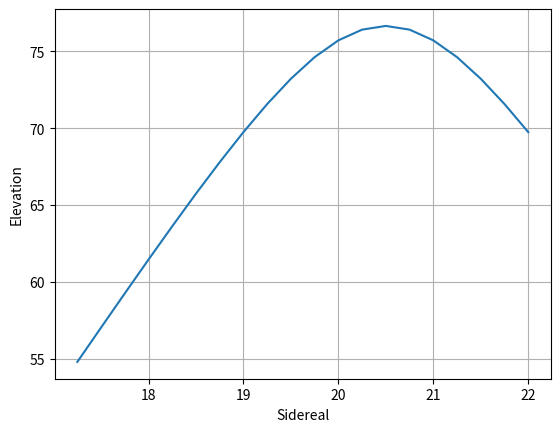
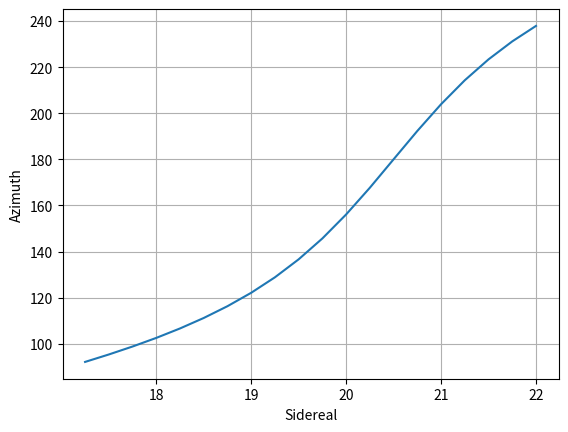

Reproduce these figures in Python, in order.
# -*- coding: utf-8 -*-
"""
Created on Wed Mar  6 15:16:06 2019

[redacted]

Overview:
"""
import matplotlib.pyplot as plt
    
def plotGraph(xAxis,yAxis,n1,n2):
    #Graphing and plotting, see matplot.lib library for more info (https://matplotlib.org/tutorials/introductory/sample_plots.html)
    fig = plt.figure()
    ax1 = fig.add_subplot(111)
    ax1.set_xlabel(n1)
    ax1.set_ylabel(n2)
    ax1.grid()
    ax1.plot(xAxis,yAxis)

sidHour = [17.25,17.5,17.75,18,18.25,18.5,18.75,19,19.25,19.5,19.75,20,20.25,20.5,20.75,21,21.25,21.5,21.75,22]  
elevation = [54.8061,57.03975,59.2607,61.4601,63.6261,65.7455,67.7925,69.7466,71.5700,73.2154,74.6208,75.7117,76.4092,76.65,76.4092,75.7115,74.6206,73.2151,71.5698,69.7463]
azimuth = [92.1414,95.3670,98.8210,102.5598,106.6553,111.1994,116.3091,122.1313,128.8431,136.6408,145.7014,156.1009,167.6901,180.0198,192.3115,203.9006,214.3,223.3605,231.1579,237.8696] 
print(len(sidHour))
print(len(elevation)) 
print(len(azimuth))
plotGraph(sidHour,elevation,"Sidereal","Elevation")
plotGraph(sidHour,azimuth,"Sidereal","Azimuth")
